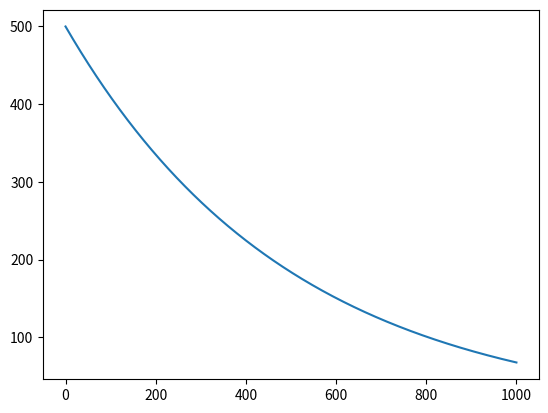
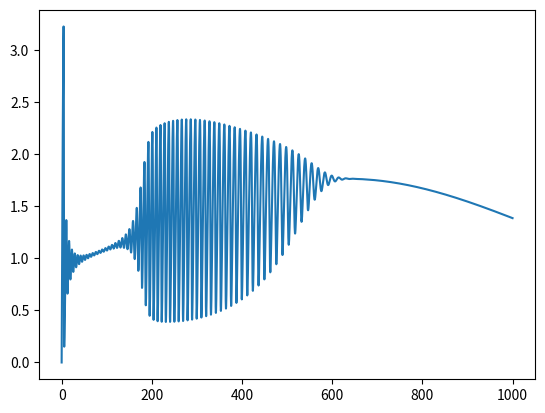
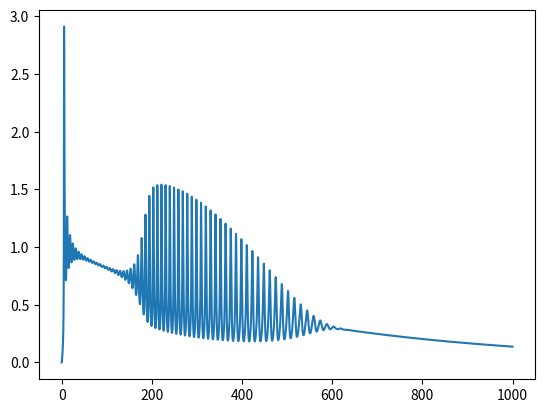
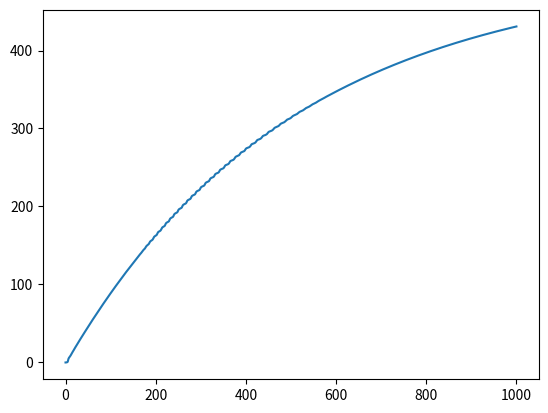
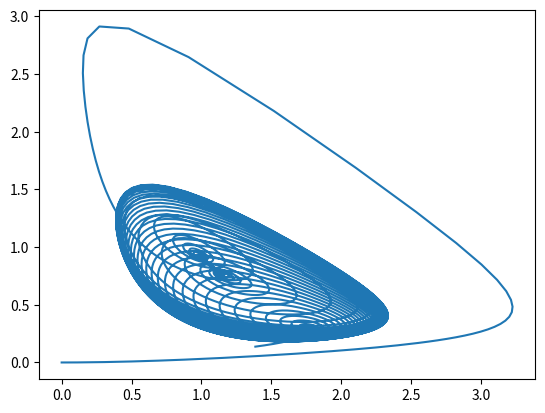

These charts were generated, in order, by the following Python code:
import numpy as np
from scipy.integrate import solve_ivp
import matplotlib.pyplot as plt

def chem_de(t, x, k4):
    A = np.array([
        [-0.002, 0, 0, 0],
        [0.002, -0.08, 0, 0],
        [0, 0.08, -1, 0],
        [0, 0, 1, 0]
    ])
    bt = k4 * np.array(
        [0, -x[1]*(x[2]**2), x[1]*x[2]**2, 0]
    )
    return np.add(np.matmul(A, x), bt)

k4 = 1
chem_de_filled = lambda t, x: chem_de(t, x, k4)
t_span = np.array([0, 1000])
x0 = np.array(
    [500, 0, 0, 0]
)

x_soln = solve_ivp(chem_de_filled, t_span= t_span, y0 = x0, max_step = 0.1)

for i in range(len(x0)):
    plt.figure(i)
    plt.plot(x_soln.t, x_soln.y[i])

plt.figure(i+1)
plt.plot(x_soln.y[1], x_soln.y[2])
plt.show()
